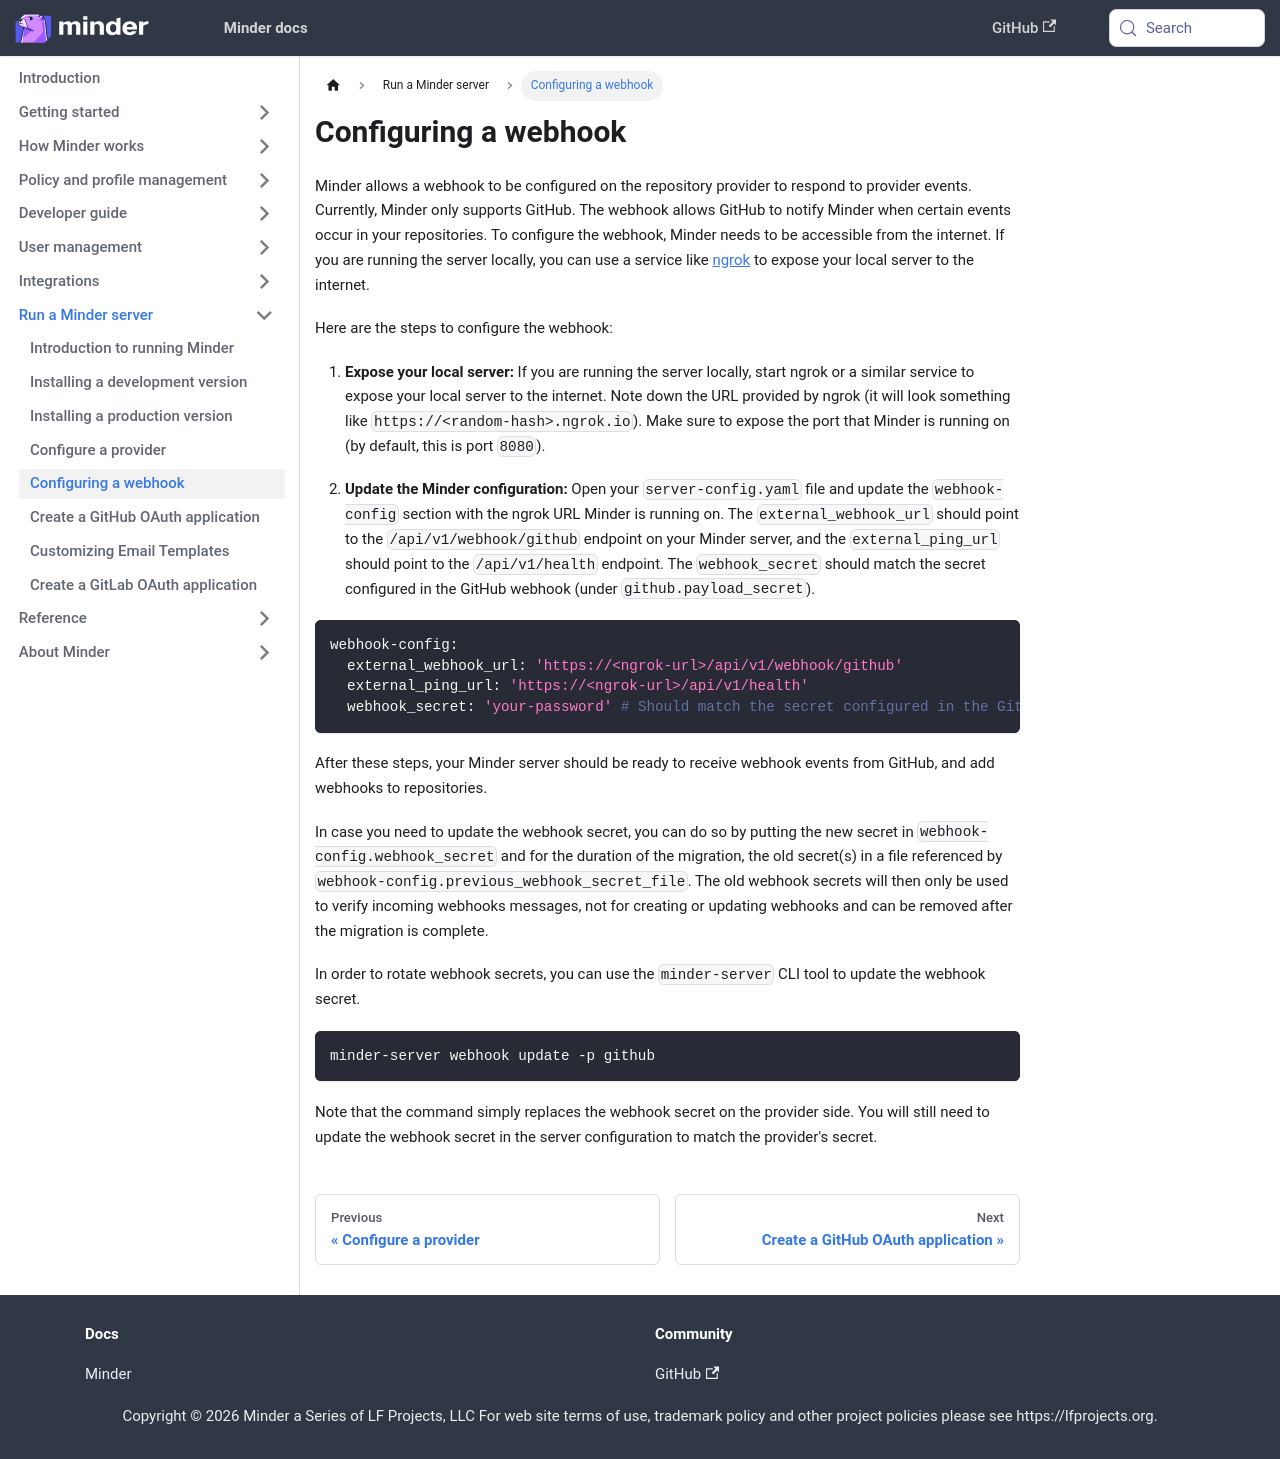

repository: mindersec/minder · page: run_minder_server/config_webhook.html · generator: docusaurus

---
title: Configuring a webhook
sidebar_position: 60
---

Minder allows a webhook to be configured on the repository provider to respond
to provider events. Currently, Minder only supports GitHub. The webhook allows
GitHub to notify Minder when certain events occur in your repositories. To
configure the webhook, Minder needs to be accessible from the internet. If you
are running the server locally, you can use a service like
[ngrok](https://ngrok.com/) to expose your local server to the internet.

Here are the steps to configure the webhook:

1. **Expose your local server:** If you are running the server locally, start
   ngrok or a similar service to expose your local server to the internet. Note
   down the URL provided by ngrok (it will look something like
   `https://<random-hash>.ngrok.io`). Make sure to expose the port that Minder
   is running on (by default, this is port `8080`).

2. **Update the Minder configuration:** Open your `server-config.yaml` file and
   update the `webhook-config` section with the ngrok URL Minder is running on.
   The `external_webhook_url` should point to the `/api/v1/webhook/github`
   endpoint on your Minder server, and the `external_ping_url` should point to
   the `/api/v1/health` endpoint. The `webhook_secret` should match the secret
   configured in the GitHub webhook (under `github.payload_secret`).

```yaml
webhook-config:
  external_webhook_url: 'https://<ngrok-url>/api/v1/webhook/github'
  external_ping_url: 'https://<ngrok-url>/api/v1/health'
  webhook_secret: 'your-password' # Should match the secret configured in the GitHub webhook (github.payload_secret)
```

After these steps, your Minder server should be ready to receive webhook events
from GitHub, and add webhooks to repositories.

In case you need to update the webhook secret, you can do so by putting the new
secret in `webhook-config.webhook_secret` and for the duration of the migration,
the old secret(s) in a file referenced by
`webhook-config.previous_webhook_secret_file`. The old webhook secrets will then
only be used to verify incoming webhooks messages, not for creating or updating
webhooks and can be removed after the migration is complete.

In order to rotate webhook secrets, you can use the `minder-server` CLI tool to
update the webhook secret.

```bash
minder-server webhook update -p github
```

Note that the command simply replaces the webhook secret on the provider side.
You will still need to update the webhook secret in the server configuration to
match the provider's secret.
